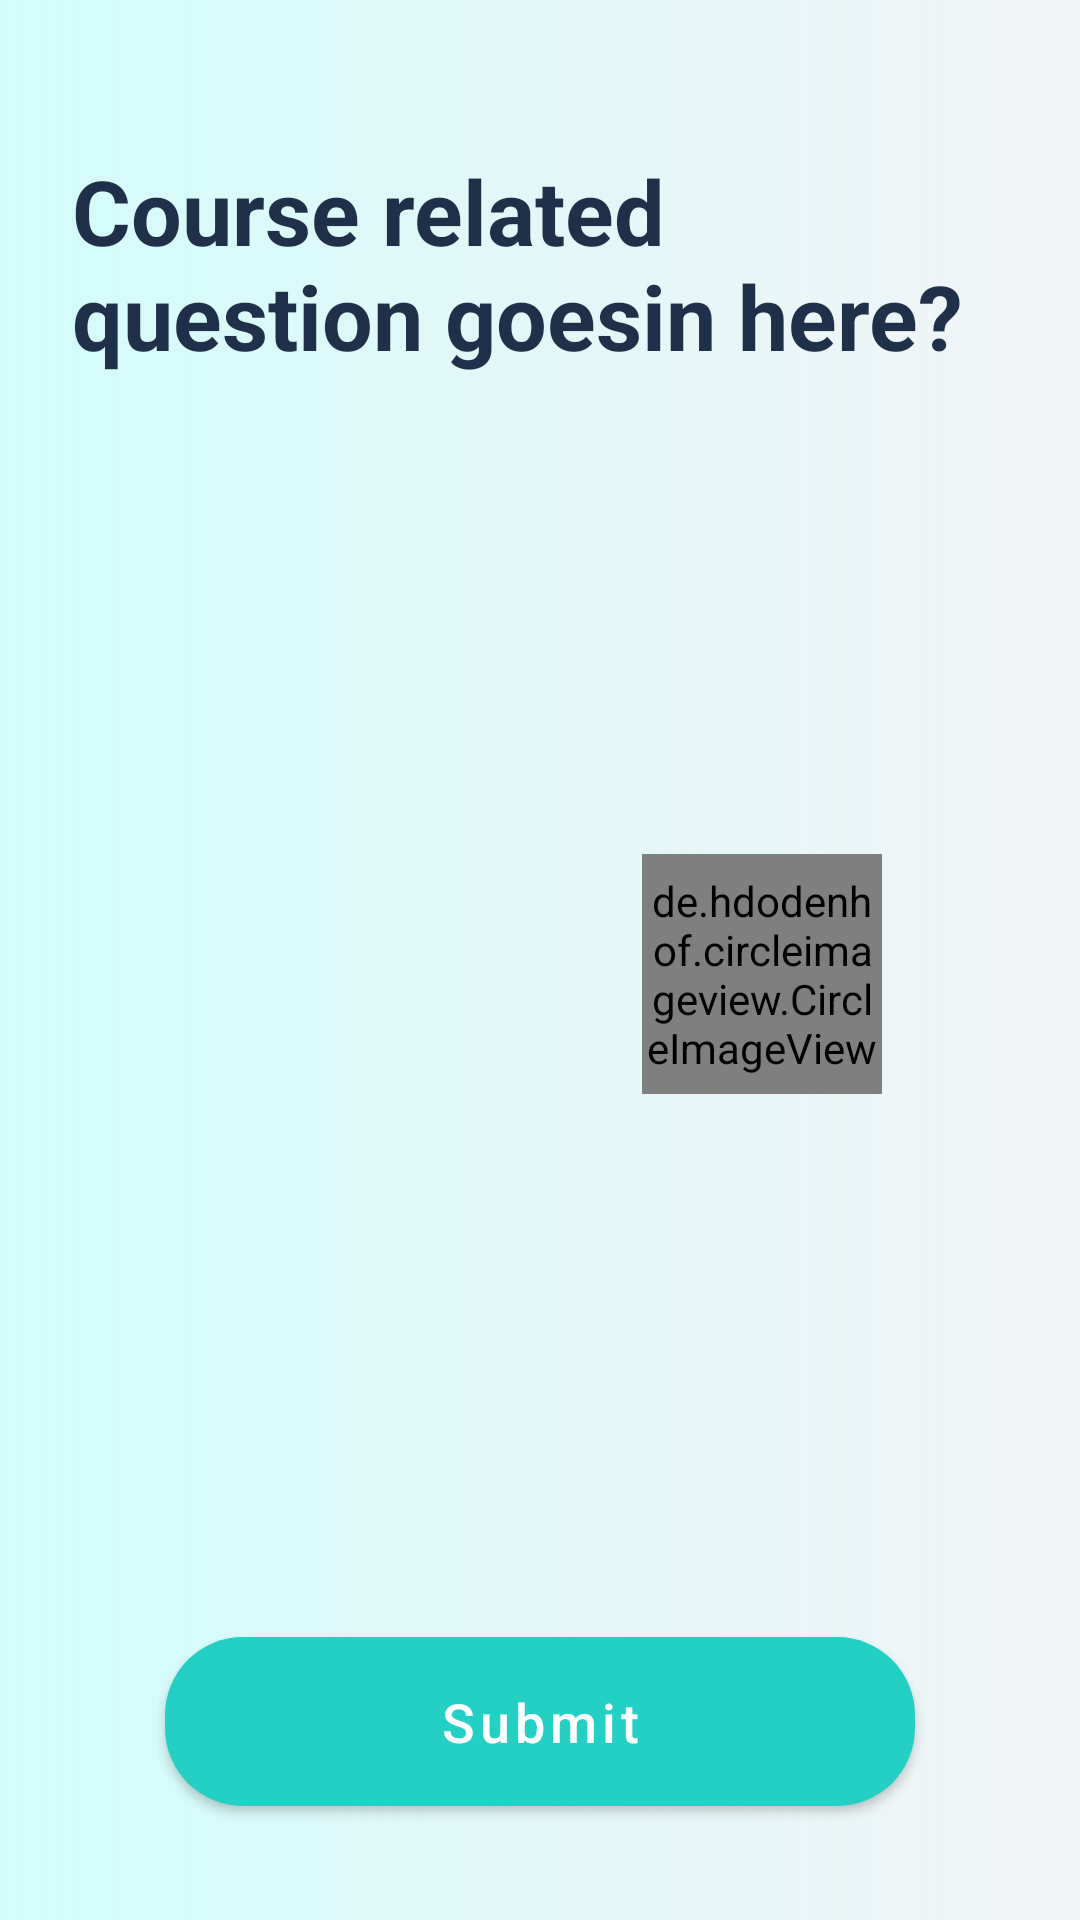

Android layout source for this screen:
<!-- AndroidManifest.xml: application theme AppTheme -->
<!-- res/layout/fragment_quiz.xml -->
<?xml version="1.0" encoding="utf-8"?>
<androidx.constraintlayout.widget.ConstraintLayout xmlns:android="http://schemas.android.com/apk/res/android"
    xmlns:app="http://schemas.android.com/apk/res-auto"
    xmlns:tools="http://schemas.android.com/tools"
    android:layout_width="match_parent"
    android:layout_height="match_parent"
    android:background="@drawable/background_gradient_question">

    <TextView
        android:id="@+id/textView24"
        android:layout_width="match_parent"
        android:layout_height="wrap_content"
        android:layout_marginStart="24dp"
        android:layout_marginTop="50dp"
        android:layout_marginEnd="24dp"
        android:text="Course related question goesin here?"
        android:textColor="@color/colorTextDark"
        android:textSize="30sp"
        android:textStyle="bold"
        app:layout_constraintEnd_toEndOf="parent"
        app:layout_constraintHorizontal_bias="0.107"
        app:layout_constraintStart_toStartOf="parent"
        app:layout_constraintTop_toTopOf="parent" />

    <androidx.recyclerview.widget.RecyclerView
        android:id="@+id/rv_answers"
        android:layout_width="match_parent"
        android:layout_height="wrap_content"
        android:layout_marginBottom="8dp"
        android:clipToPadding="true"
        android:orientation="horizontal"
        android:padding="4dp"
        app:layoutManager="androidx.recyclerview.widget.GridLayoutManager"
        app:layout_constraintBottom_toTopOf="@+id/btn_submit"
        app:layout_constraintEnd_toEndOf="parent"
        app:layout_constraintStart_toStartOf="parent"
        app:spanCount="2"
        tools:itemCount="4"
        tools:listitem="@layout/item_quiz" />

    <com.google.android.material.button.MaterialButton
        android:id="@+id/btn_submit"
        android:layout_width="250dp"
        android:layout_height="wrap_content"
        android:layout_marginBottom="32dp"
        android:padding="16dp"
        android:text="Submit"
        android:textAllCaps="false"
        android:textColor="@color/colorWhite"
        android:textSize="18sp"
        app:backgroundTint="@color/colorAccent"
        app:cornerRadius="26dp"
        app:layout_constraintBottom_toBottomOf="parent"
        app:layout_constraintEnd_toEndOf="parent"
        app:layout_constraintStart_toStartOf="parent" />

    <LinearLayout
        android:layout_width="wrap_content"
        android:layout_height="wrap_content"
        android:layout_marginEnd="16dp"
        android:orientation="horizontal"
        app:layout_constraintBottom_toTopOf="@+id/rv_answers"
        app:layout_constraintEnd_toEndOf="parent"
        app:layout_constraintTop_toBottomOf="@+id/textView24">

        <de.hdodenhof.circleimageview.CircleImageView
            android:id="@+id/iv_call"
            android:layout_width="80dp"
            android:layout_height="80dp"
            android:src="@mipmap/artwork"
            app:civ_border_color="@color/colorWhite"
            app:civ_border_width="4dp"
            tools:layout_editor_absoluteX="318dp"
            tools:layout_editor_absoluteY="150dp" />

        <androidx.appcompat.widget.AppCompatImageView
            android:layout_width="50dp"
            android:layout_height="match_parent"
            android:src="@drawable/ic_mic_black_24dp" />

    </LinearLayout>


</androidx.constraintlayout.widget.ConstraintLayout>
<!-- res/layout/item_quiz.xml (included above) -->
<?xml version="1.0" encoding="utf-8"?>
<androidx.cardview.widget.CardView
    xmlns:android="http://schemas.android.com/apk/res/android"
    xmlns:app="http://schemas.android.com/apk/res-auto"
    android:layout_width="180dp"
    android:layout_height="180dp"
    android:background="@color/colorWhite"
    android:padding="5dp"
    app:cardCornerRadius="8dp"
    android:layout_margin="8dp"
    android:elevation="2dp"
    app:layout_constraintBottom_toBottomOf="parent"
    app:layout_constraintEnd_toEndOf="parent"
    app:layout_constraintStart_toStartOf="parent"
    app:layout_constraintTop_toTopOf="parent">
    <LinearLayout
        android:layout_width="match_parent"
        android:layout_height="match_parent"
        android:orientation="vertical">

        <androidx.appcompat.widget.AppCompatTextView
            android:id="@+id/tv_answer"
            android:layout_width="match_parent"
            android:layout_height="wrap_content"
            android:layout_weight="3"
            android:gravity="center"
            android:text=" BlaBlaBla \n BlaBlaBlaBla"
            android:textSize="18sp" />

        <androidx.appcompat.widget.AppCompatTextView
            android:id="@+id/tv_answerNum"
            android:layout_width="match_parent"
            android:layout_height="wrap_content"
            android:layout_marginBottom="8dp"
            android:gravity="center"
            android:text="Answer 1"
            android:textColor="@color/colorAccent"
            android:textSize="18sp" />
    </LinearLayout>

</androidx.cardview.widget.CardView>
<!-- resources referenced by this layout -->
<resources>
  <color name="colorAccent">#22D0C4</color>
  <color name="colorTextDark">#1F314A</color>
  <color name="colorWhite">#FFFFFF</color>
  <!-- drawable background_gradient_question (drawable) -->
  <?xml version="1.0" encoding="utf-8"?>
  <shape xmlns:android="http://schemas.android.com/apk/res/android"
      android:shape="rectangle">
      <gradient
          android:startColor="@color/main_background"
          android:endColor="#c3eff1f5"
          />
  
  
  
  
  </shape>
  <style name="AppTheme" parent="Theme.MaterialComponents.Light.NoActionBar">
          
          <item name="colorPrimary">@color/colorPrimary</item>
          <item name="colorPrimaryDark">@color/colorPrimaryDark</item>
          <item name="colorAccent">@color/colorAccent</item>
          
          
  
          
          
          
          
          
          
          
          
          
          
          <item name="textAppearanceHeadline1">@style/Headline1</item>
          <item name="textAppearanceHeadline2">@style/Headline2</item>
          <item name="textAppearanceHeadline3">@style/Headline3</item>
          <item name="textAppearanceSubtitle1">@style/Subtitle1</item>
          <item name="textAppearanceSubtitle2">@style/Subtitle2</item>
  
  
      </style>
  <color name="main_background">#d2fcfa</color>
  <color name="colorPrimary">#D1FCFA</color>
  <color name="colorPrimaryDark">#4EA59D</color>
  <style name="Headline1" parent="TextAppearance.MaterialComponents.Headline1">
          <item name="android:fontFamily">@font/rubik_medium</item>
          <item name="android:textColor">@color/colorTextDark</item>
          <item name="android:textSize">24sp</item>
      </style>
  <style name="Headline2" parent="TextAppearance.MaterialComponents.Headline2">
          <item name="android:fontFamily">@font/rubik_light</item>
          <item name="android:textColor">@color/colorTextDark</item>
          <item name="android:textSize">20sp</item>
  
      </style>
  <style name="Headline3" parent="TextAppearance.MaterialComponents.Headline3">
          <item name="android:fontFamily">@font/rubik_light</item>
          <item name="android:textColor">@color/colorTextDark</item>
          <item name="android:textSize">18sp</item>
  
      </style>
  <style name="Subtitle1" parent="TextAppearance.MaterialComponents.Subtitle1">
          <item name="android:textSize">16sp</item>
          <item name="android:fontFamily">@font/rubik_light</item>
          <item name="android:textColor">@color/colorTextDark</item>
  
      </style>
  <style name="Subtitle2" parent="TextAppearance.MaterialComponents.Subtitle2">
          <item name="android:textSize">12sp</item>
          <item name="android:fontFamily">@font/rubik_light</item>
          <item name="android:textColor">@color/colorTextDark</item>
  
      </style>
</resources>
